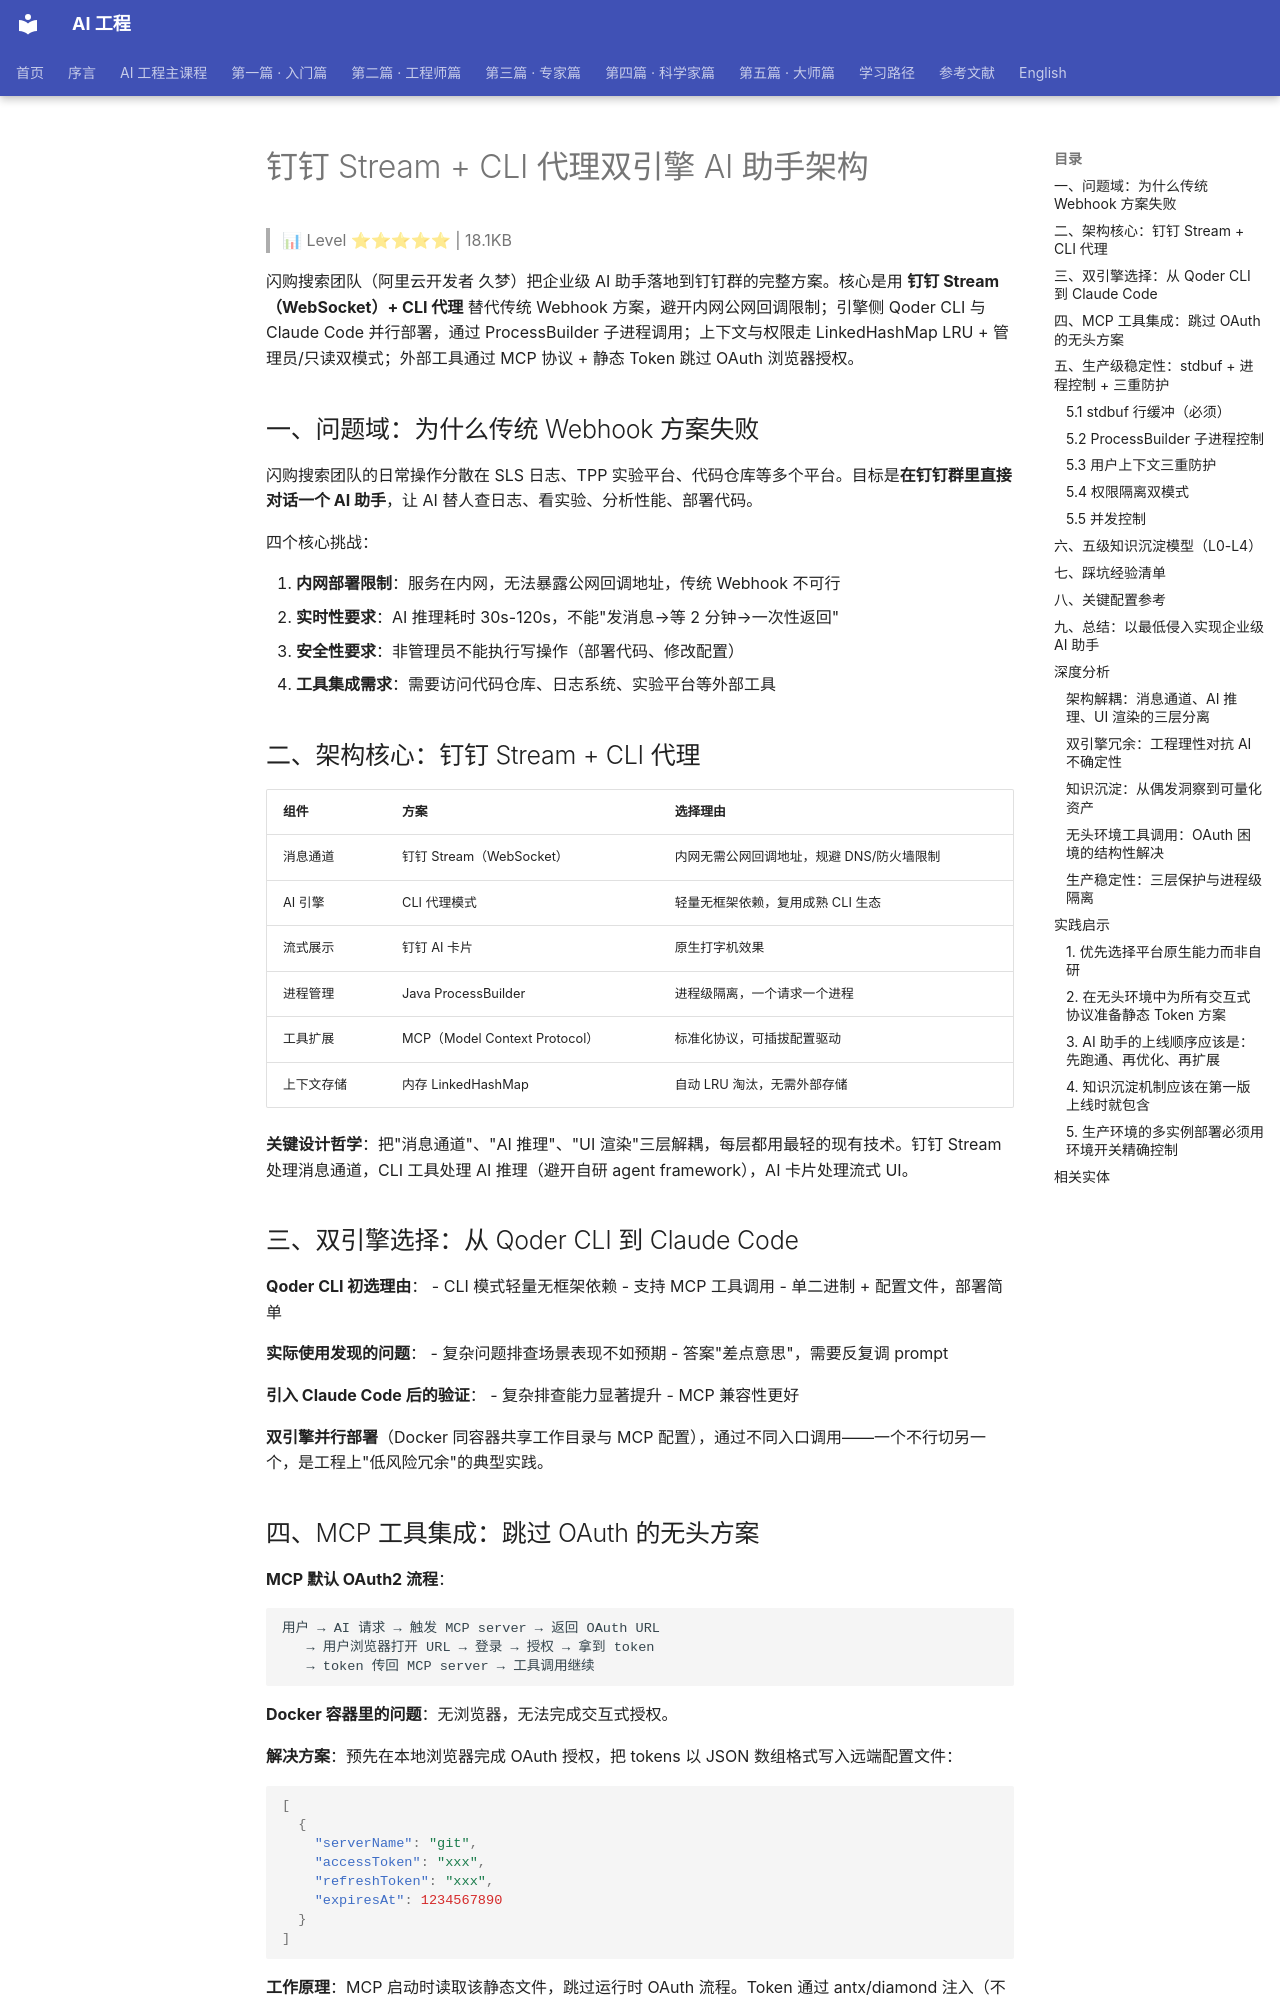

repository: QianJinGuo/wiki-book · page: ch04/380-stream-cli-ai.html · generator: mkdocs

# 钉钉 Stream + CLI 代理双引擎 AI 助手架构

> 📊 Level ⭐⭐⭐⭐⭐ | 18.1KB

闪购搜索团队（阿里云开发者 久梦）把企业级 AI 助手落地到钉钉群的完整方案。核心是用 **钉钉 Stream（WebSocket）+ CLI 代理** 替代传统 Webhook 方案，避开内网公网回调限制；引擎侧 Qoder CLI 与 Claude Code 并行部署，通过 ProcessBuilder 子进程调用；上下文与权限走 LinkedHashMap LRU + 管理员/只读双模式；外部工具通过 MCP 协议 + 静态 Token 跳过 OAuth 浏览器授权。

## 一、问题域：为什么传统 Webhook 方案失败

闪购搜索团队的日常操作分散在 SLS 日志、TPP 实验平台、代码仓库等多个平台。目标是**在钉钉群里直接对话一个 AI 助手**，让 AI 替人查日志、看实验、分析性能、部署代码。

四个核心挑战：

1. **内网部署限制**：服务在内网，无法暴露公网回调地址，传统 Webhook 不可行
2. **实时性要求**：AI 推理耗时 30s-120s，不能"发消息→等 2 分钟→一次性返回"
3. **安全性要求**：非管理员不能执行写操作（部署代码、修改配置）
4. **工具集成需求**：需要访问代码仓库、日志系统、实验平台等外部工具

## 二、架构核心：钉钉 Stream + CLI 代理

| 组件 | 方案 | 选择理由 |
|------|------|---------|
| 消息通道 | 钉钉 Stream（WebSocket） | 内网无需公网回调地址，规避 DNS/防火墙限制 |
| AI 引擎 | CLI 代理模式 | 轻量无框架依赖，复用成熟 CLI 生态 |
| 流式展示 | 钉钉 AI 卡片 | 原生打字机效果 |
| 进程管理 | Java ProcessBuilder | 进程级隔离，一个请求一个进程 |
| 工具扩展 | MCP（Model Context Protocol） | 标准化协议，可插拔配置驱动 |
| 上下文存储 | 内存 LinkedHashMap | 自动 LRU 淘汰，无需外部存储 |

**关键设计哲学**：把"消息通道"、"AI 推理"、"UI 渲染"三层解耦，每层都用最轻的现有技术。钉钉 Stream 处理消息通道，CLI 工具处理 AI 推理（避开自研 agent framework），AI 卡片处理流式 UI。

## 三、双引擎选择：从 Qoder CLI 到 Claude Code

**Qoder CLI 初选理由**：
- CLI 模式轻量无框架依赖
- 支持 MCP 工具调用
- 单二进制 + 配置文件，部署简单

**实际使用发现的问题**：
- 复杂问题排查场景表现不如预期
- 答案"差点意思"，需要反复调 prompt

**引入 Claude Code 后的验证**：
- 复杂排查能力显著提升
- MCP 兼容性更好

**双引擎并行部署**（Docker 同容器共享工作目录与 MCP 配置），通过不同入口调用——一个不行切另一个，是工程上"低风险冗余"的典型实践。

## 四、MCP 工具集成：跳过 OAuth 的无头方案

**MCP 默认 OAuth2 流程**：

```mermaid
用户 → AI 请求 → 触发 MCP server → 返回 OAuth URL
   → 用户浏览器打开 URL → 登录 → 授权 → 拿到 token
   → token 传回 MCP server → 工具调用继续
```

**Docker 容器里的问题**：无浏览器，无法完成交互式授权。

**解决方案**：预先在本地浏览器完成 OAuth 授权，把 tokens 以 JSON 数组格式写入远端配置文件：

```json
[
  {
    "serverName": "git",
    "accessToken": "xxx",
    "refreshToken": "xxx",
    "expiresAt": 1234567890
  }
]
```

**工作原理**：MCP 启动时读取该静态文件，跳过运行时 OAuth 流程。Token 通过 antx/diamond 注入（不硬编码）。

**踩坑**：JSON 必须是数组格式 `[{...}]`，对象格式 `{...}` 会导致 crash。

## 五、生产级稳定性：stdbuf + 进程控制 + 三重防护

### 5.1 stdbuf 行缓冲（必须）

Node.js 进程在非 TTY 环境下默认 **4KB 全缓冲**。如果 Java 侧直接读 `InputStream`，用户看到的是"卡住→突然一大段"的糟糕体验。**必须加 `stdbuf -oL` 强制行缓冲**。
